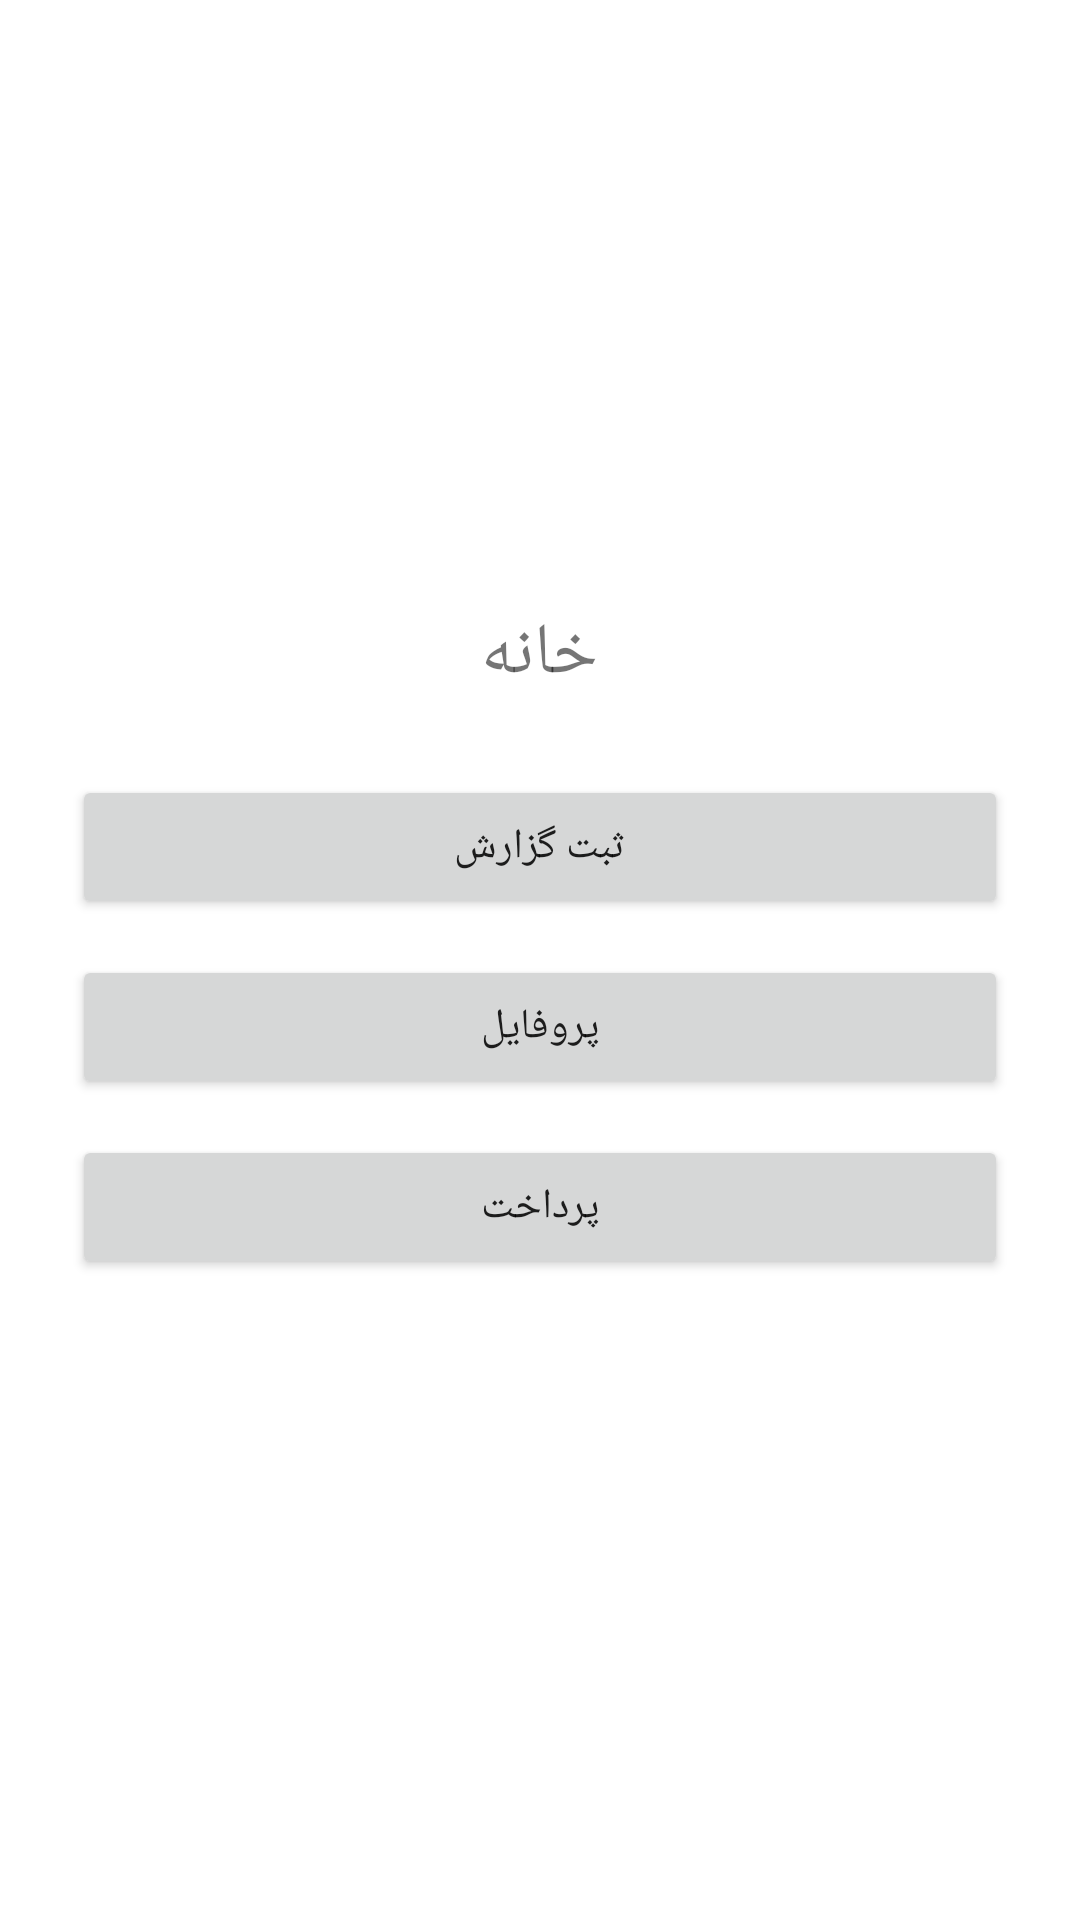

This screen was rendered from an Android layout file. Write that file and the resources it references.
<!-- AndroidManifest.xml: application theme Theme.EplakFixed -->
<!-- res/layout/activity_home.xml -->
<?xml version="1.0" encoding="utf-8"?>
<LinearLayout xmlns:android="http://schemas.android.com/apk/res/android"
    android:layout_width="match_parent"
    android:layout_height="match_parent"
    android:orientation="vertical"
    android:gravity="center"
    android:padding="24dp">

    <TextView
        android:layout_width="wrap_content"
        android:layout_height="wrap_content"
        android:text="خانه"
        android:textSize="24sp"
        android:layout_marginBottom="24dp" />

    <Button
        android:id="@+id/buttonReport"
        android:layout_width="match_parent"
        android:layout_height="wrap_content"
        android:text="ثبت گزارش"
        android:layout_marginBottom="12dp" />

    <Button
        android:id="@+id/buttonProfile"
        android:layout_width="match_parent"
        android:layout_height="wrap_content"
        android:text="پروفایل"
        android:layout_marginBottom="12dp" />

    <Button
        android:id="@+id/buttonPayment"
        android:layout_width="match_parent"
        android:layout_height="wrap_content"
        android:text="پرداخت"
        android:layout_marginBottom="12dp" />
</LinearLayout>
<!-- resources referenced by this layout -->
<resources>
  <style name="Theme.EplakFixed" parent="Theme.MaterialComponents.DayNight.NoActionBar">
          
          <item name="android:statusBarColor">#000000</item> 
  
          
          <item name="android:windowLightStatusBar">false</item>
  
          
          <item name="colorPrimary">#000000</item>
          <item name="colorPrimaryVariant">#000000</item>
      </style>
</resources>
